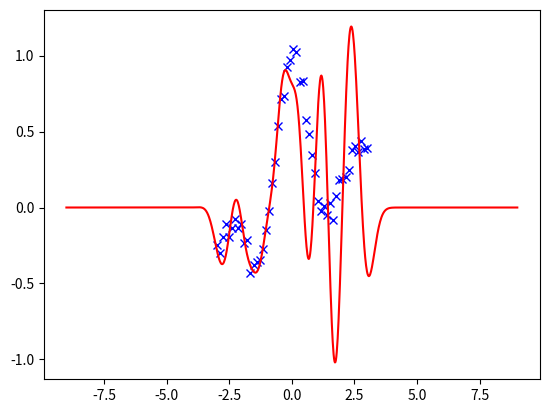

Recreate this plot in Python.
# -*- coding: utf-8 -*-
"""
Created on Sat Jan 26 12:25:00 2019

@author: Administrator
"""

import numpy as np
import matplotlib.pyplot as plt

n = 50
N = 1000
x = np.linspace(-3, 3, n)
X = np.linspace(-9, 9, N)
pix = np.pi * x
y = np.sin(pix) / pix + 0.1*x + 0.05*np.random.randn(n)

# 随机梯度下降算法
hh = 2*0.3**2
theta0 = np.random.randn(n)
e = 0.1
for o in range(n*N):
    i = np.random.randint(0, n-1)
    ki = np.exp(-(x - x[i])**2 / hh)
    theta =  theta0 - e*ki*(np.dot(ki.T, theta0) - y[i])
    if sum((theta-theta0)*(theta-theta0)) < 1e-6:
        break
    theta0 = theta

# 拟合结果
M1 = np.stack([X**2 for i in range(n)], axis=1)
M2 = np.stack([x**2 for i in range(N)], axis=0)
M3 = 2*np.dot(X.reshape((N,1)), x.reshape(1,n))
K = np.exp(-(M1+M2-M3) / hh)
F = np.dot(K, theta)

plt.plot(x, y, 'bx')
plt.plot(X, F, '-r')



n = 200
a = np.linspace(0, 4*np.pi, n//2).reshape((-1, 1))
u = np.row_stack((a*np.cos(a), (a+np.pi)*np.cos(a))) + np.random.randn(n).reshape((-1, 1))
v = np.row_stack((a*np.sin(a), (a+np.pi)*np.sin(a))) + np.random.randn(n).reshape((-1, 1))
x = np.column_stack((u, v))
y = np.column_stack((np.ones((n//2, 1)), -np.ones((n//2, 1))))

y1 = [a*np.cos(a)]